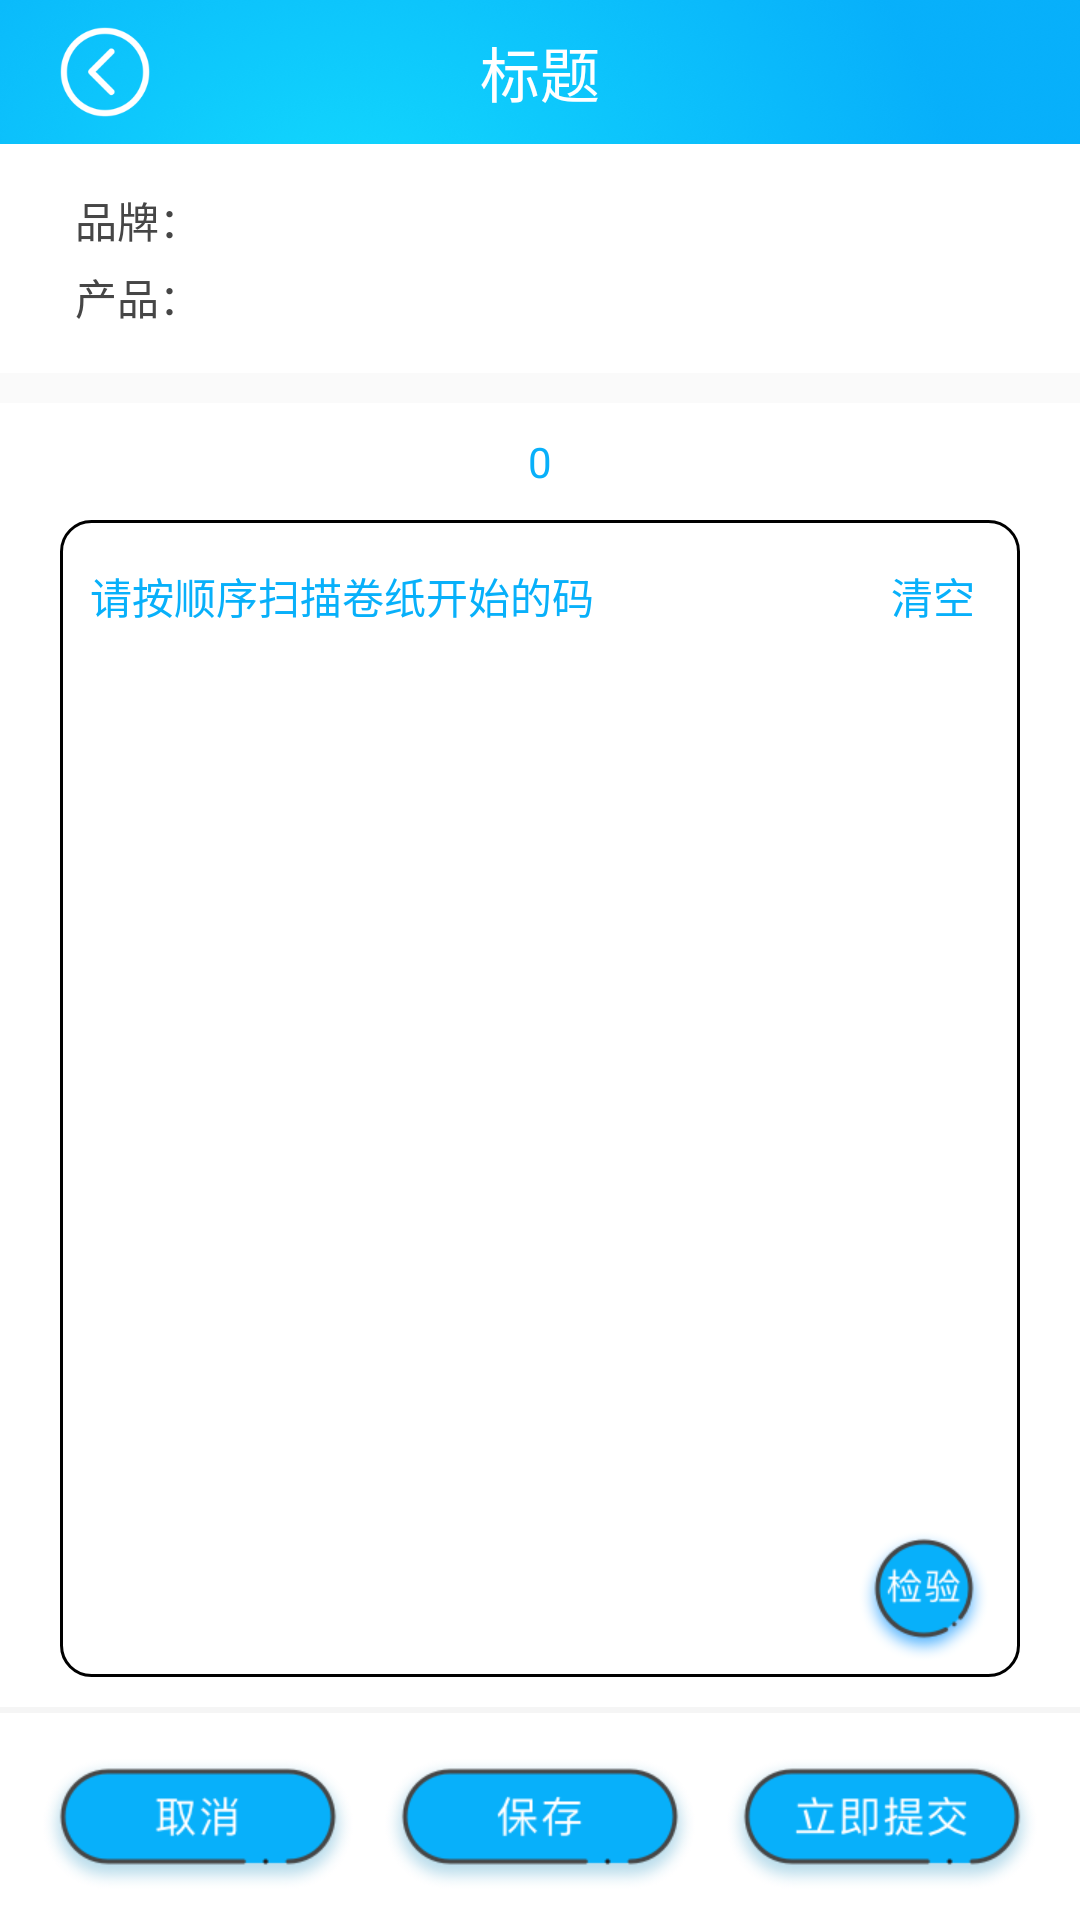

Here is an Android app screen rendered from its layout file. Give the layout XML and the strings, colors and styles it references.
<!-- AndroidManifest.xml: application theme AppTheme -->
<!-- res/layout/activity_end_qr_code.xml -->
<?xml version="1.0" encoding="utf-8"?>
<LinearLayout xmlns:android="http://schemas.android.com/apk/res/android"
    xmlns:app="http://schemas.android.com/apk/res-auto"
    xmlns:tools="http://schemas.android.com/tools"
    android:layout_width="match_parent"
    android:layout_height="match_parent"
    android:orientation="vertical"
    tools:context=".activity.StartQrCodeActivity">

    <include
        android:id="@+id/top"
        layout="@layout/common_titile" />

    <LinearLayout
        android:layout_width="match_parent"
        android:layout_height="wrap_content"
        android:background="@color/white"
        android:orientation="vertical"
        android:padding="@dimen/space_5">

        <TextView
            android:id="@+id/tv_brand"
            android:layout_width="match_parent"
            android:layout_height="wrap_content"
            android:paddingLeft="@dimen/space_20"
            android:paddingTop="@dimen/space_10"
            android:text="品牌："
            android:textColor="@color/gray_46"
            android:textSize="@dimen/text_14" />

        <TextView
            android:id="@+id/tv_product"
            android:layout_width="match_parent"
            android:layout_height="wrap_content"
            android:layout_marginTop="@dimen/space_5"
            android:paddingBottom="@dimen/space_10"
            android:paddingLeft="@dimen/space_20"
            android:text="产品："
            android:textColor="@color/gray_46"
            android:textSize="@dimen/text_14" />

    </LinearLayout>

    <TextView
        android:id="@+id/tv_count"
        android:layout_width="match_parent"
        android:layout_height="wrap_content"
        android:layout_marginTop="@dimen/space_10"
        android:background="@color/white"
        android:gravity="center"
        android:padding="@dimen/space_10"
        android:text="0"
        android:textColor="@color/main_color"
        android:textSize="@dimen/text_14" />

    <LinearLayout
        android:layout_width="match_parent"
        android:layout_height="0dp"
        android:layout_weight="1"
        android:background="@color/white"
        android:orientation="vertical"
        android:paddingBottom="@dimen/space_10"
        android:paddingLeft="@dimen/space_20"
        android:paddingRight="@dimen/space_20">

        <LinearLayout
            android:layout_width="match_parent"
            android:layout_height="match_parent"
            android:background="@drawable/shape_white2black_radius"
            android:orientation="vertical">

            <LinearLayout
                android:layout_width="match_parent"
                android:layout_height="wrap_content"
                android:layout_margin="@dimen/space_5"
                android:gravity="center_vertical"
                android:orientation="horizontal"
                android:padding="@dimen/space_5">

                <EditText
                    android:id="@+id/et_code"
                    android:layout_width="wrap_content"
                    android:layout_height="wrap_content"
                    android:layout_weight="1"
                    android:background="@null"
                    android:gravity="center_vertical"
                    android:hint="请按顺序扫描卷纸开始的码"
                    android:textColorHint="@color/main_color"
                    android:textCursorDrawable="@drawable/edittext_cusor_shape"
                    android:textSize="@dimen/text_14" />

                <TextView
                    android:id="@+id/iv_reset"
                    android:layout_width="wrap_content"
                    android:layout_height="wrap_content"
                    android:gravity="center"
                    android:padding="@dimen/space_5"
                    android:src="@mipmap/ic_reset"
                    android:text="@string/clear"
                    android:textColor="@color/main_color" />
            </LinearLayout>

            <android.support.v7.widget.RecyclerView
                android:id="@+id/rv_code"
                android:layout_width="match_parent"
                android:layout_height="0dp"
                android:layout_weight="1"
                android:paddingLeft="@dimen/space_3"
                android:paddingRight="@dimen/space_3" />

            <ImageView
                android:id="@+id/iv_check"
                android:layout_width="wrap_content"
                android:layout_height="wrap_content"
                android:layout_gravity="right"
                android:layout_marginRight="@dimen/space_5"
                android:padding="@dimen/space_5"
                android:src="@mipmap/ic_check" />

        </LinearLayout>
    </LinearLayout>

    <View
        android:id="@+id/split3"
        android:layout_width="match_parent"
        android:layout_height="2dp"
        android:background="#77ededed"
        android:paddingTop="@dimen/space_10" />

    <LinearLayout
        android:id="@+id/ll_more"
        android:layout_width="match_parent"
        android:layout_height="wrap_content"
        android:background="@color/white"
        android:gravity="center"
        android:orientation="horizontal"
        android:paddingBottom="@dimen/space_10"
        android:paddingTop="@dimen/space_10">

        <ImageView
            android:id="@+id/iv_cancel"
            android:layout_width="wrap_content"
            android:layout_height="wrap_content"
            android:paddingTop="@dimen/space_5"
            android:src="@mipmap/ic_cancel" />

        <ImageView
            android:id="@+id/iv_save"
            android:layout_width="wrap_content"
            android:layout_height="wrap_content"
            android:layout_marginLeft="@dimen/space_10"
            android:paddingTop="@dimen/space_5"
            android:src="@mipmap/ic_save" />

        <ImageView
            android:id="@+id/iv_commit"
            android:layout_width="wrap_content"
            android:layout_height="wrap_content"
            android:layout_marginLeft="@dimen/space_10"
            android:paddingTop="@dimen/space_5"
            android:src="@mipmap/ic_now_commit" />

    </LinearLayout>

</LinearLayout>
<!-- res/layout/common_titile.xml (included above) -->
<?xml version="1.0" encoding="utf-8"?>
<RelativeLayout xmlns:android="http://schemas.android.com/apk/res/android"
    android:layout_width="match_parent"
    android:layout_height="@dimen/height_48"
    android:background="@drawable/icon_title_bg"
    android:orientation="horizontal">

    <ImageView
        android:id="@+id/iv_back"
        android:layout_width="@dimen/space_30"
        android:layout_height="@dimen/space_30"
        android:layout_marginLeft="@dimen/space_20"
        android:layout_centerVertical="true"
        android:layout_gravity="center_vertical"
        android:src="@mipmap/icon_back_white" />

    <TextView
        android:id="@+id/tv_title"
        android:layout_width="wrap_content"
        android:layout_height="wrap_content"
        android:layout_centerInParent="true"
        android:text="标题"
        android:textColor="@color/white"
        android:textSize="@dimen/text_20" />

</RelativeLayout>
<!-- resources referenced by this layout -->
<resources>
  <color name="gray_46">#464646</color>
  <color name="main_color">#08b0fa</color>
  <dimen name="height_48">48dp</dimen>
  <dimen name="space_10">10dp</dimen>
  <dimen name="space_20">20dp</dimen>
  <dimen name="space_3">3dp</dimen>
  <dimen name="space_30">30dp</dimen>
  <dimen name="space_5">5dp</dimen>
  <dimen name="text_14">14dp</dimen>
  <dimen name="text_20">20sp</dimen>
  <!-- drawable edittext_cusor_shape (drawable) -->
  <?xml version="1.0" encoding="utf-8"?>
  <shape xmlns:android="http://schemas.android.com/apk/res/android" >
      <solid android:color="@android:color/transparent" />
      <size android:width="1dp"/>
  </shape>
  <!-- drawable icon_title_bg: png bitmap (drawable, 84072 bytes) -->
  <!-- drawable shape_white2black_radius (drawable) -->
  <?xml version="1.0" encoding="utf-8"?>
  <shape xmlns:android="http://schemas.android.com/apk/res/android"
      android:shape="rectangle">
      <stroke
          android:width="1dp"
          android:color="@color/black" />
  
      <solid android:color="@color/white"/>
  
  
      <corners android:radius="@dimen/space_10"/>
  
  </shape>
  <!-- mipmap ic_cancel: png bitmap (mipmap-xhdpi, 11727 bytes) -->
  <!-- mipmap ic_check: png bitmap (mipmap-xhdpi, 9531 bytes) -->
  <!-- mipmap ic_now_commit: png bitmap (mipmap-xhdpi, 12950 bytes) -->
  <!-- mipmap ic_reset: png bitmap (mipmap-xhdpi, 2004 bytes) -->
  <!-- mipmap ic_save: png bitmap (mipmap-xhdpi, 11295 bytes) -->
  <!-- mipmap icon_back_white: png bitmap (mipmap-xhdpi, 4152 bytes) -->
  <string name="clear">清空</string>
  <style name="AppTheme" parent="Theme.AppCompat.Light.NoActionBar">
          
          <item name="colorPrimary">@color/colorPrimary</item>
          <item name="colorPrimaryDark">@color/colorPrimaryDark</item>
          <item name="colorAccent">@color/colorAccent</item>
      </style>
  <color name="colorPrimary">#08b0fa</color>
  <color name="colorPrimaryDark">#08b0fa</color>
  <color name="colorAccent">#FF4081</color>
  <!-- not gathered from this repository: default colours our renderer supplied (Android Studio template values) -->
  <color name="black">#FF000000</color>
  <color name="white">#FFFFFFFF</color>
</resources>
